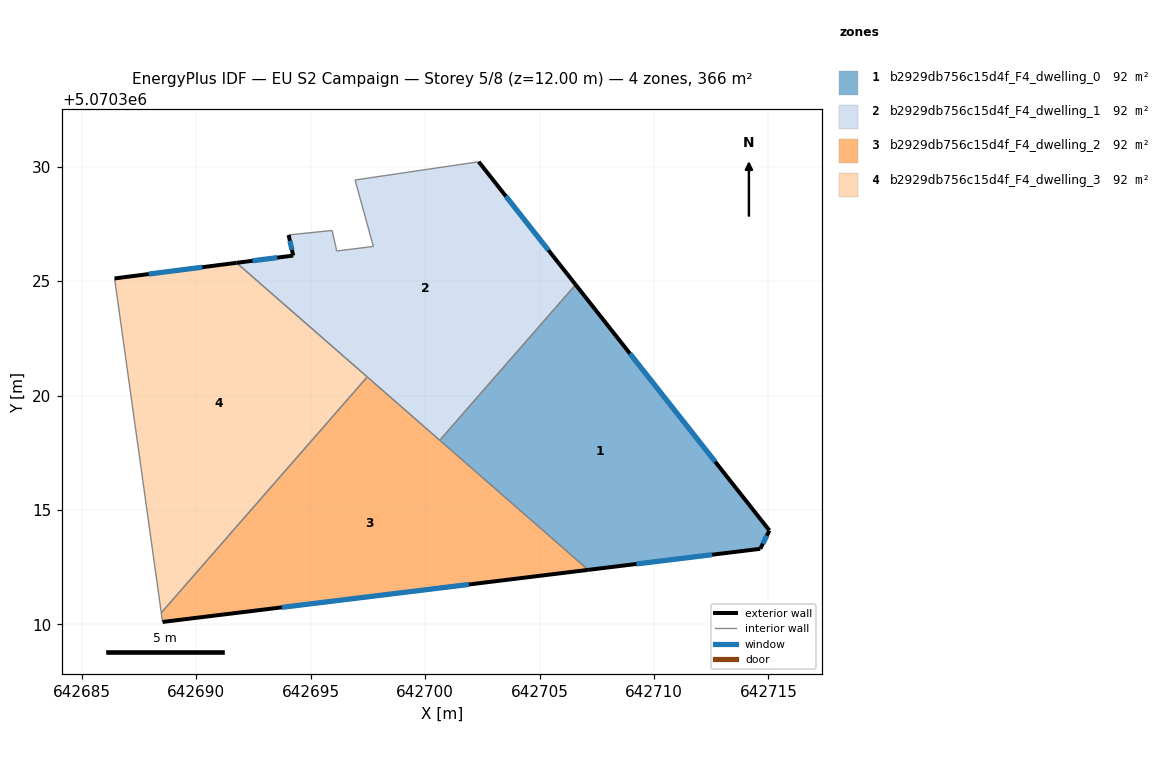
=== STOREY PLAN SPEC (per zone: floor XY polygon, exterior-wall plan segments, windows/doors) ===
zone 1: b2929db756c15d4f_F4_dwelling_0  (91.5 m²)
  floor: (642706.58, 5070324.85) (642715.05, 5070314.10) (642714.65, 5070313.30) (642707.13, 5070312.38) (642700.64, 5070318.05)
  exterior wall: (642707.13, 5070312.38) – (642714.65, 5070313.30)  [7.6 m]
    window: (642709.24, 5070312.64) – (642712.54, 5070313.05)  [4.4 m²]
  exterior wall: (642715.05, 5070314.10) – (642706.58, 5070324.85)  [13.7 m]
    window: (642712.67, 5070317.11) – (642708.95, 5070321.84)  [7.9 m²]
  exterior wall: (642714.65, 5070313.30) – (642715.05, 5070314.10)  [0.9 m]
    window: (642714.76, 5070313.53) – (642714.94, 5070313.88)  [0.5 m²]
  interior walls: 2
zone 2: b2929db756c15d4f_F4_dwelling_1  (91.5 m²)
  floor: (642702.34, 5070330.22) (642706.58, 5070324.85) (642700.64, 5070318.05) (642691.76, 5070325.80) (642694.24, 5070326.12) (642694.04, 5070327.02) (642695.94, 5070327.22) (642696.14, 5070326.32) (642697.74, 5070326.52) (642696.94, 5070329.42)
  exterior wall: (642706.58, 5070324.85) – (642702.34, 5070330.22)  [6.8 m]
    window: (642705.39, 5070326.35) – (642703.53, 5070328.71)  [4.0 m²]
  exterior wall: (642694.24, 5070326.12) – (642691.76, 5070325.80)  [2.5 m]
    window: (642693.54, 5070326.03) – (642692.45, 5070325.89)  [1.4 m²]
  exterior wall: (642694.04, 5070327.02) – (642694.24, 5070326.12)  [0.9 m]
    window: (642694.09, 5070326.77) – (642694.18, 5070326.37)  [0.5 m²]
  interior walls: 8
zone 3: b2929db756c15d4f_F4_dwelling_2  (91.5 m²)
  floor: (642707.13, 5070312.38) (642688.53, 5070310.11) (642688.47, 5070310.51) (642697.47, 5070320.82)
  exterior wall: (642688.53, 5070310.11) – (642707.13, 5070312.38)  [18.7 m]
    window: (642693.74, 5070310.75) – (642701.92, 5070311.75)  [10.9 m²]
  interior walls: 4
zone 4: b2929db756c15d4f_F4_dwelling_3  (91.5 m²)
  floor: (642697.47, 5070320.82) (642688.47, 5070310.51) (642686.43, 5070325.12) (642691.76, 5070325.80)
  exterior wall: (642691.76, 5070325.80) – (642686.43, 5070325.12)  [5.4 m]
    window: (642690.27, 5070325.61) – (642687.92, 5070325.31)  [3.1 m²]
  interior walls: 3

=== DERIVED (storey summary) ===
Building: EU S2 Campaign
Storey: 5 of 8  (floor level z = 12.00 m)
Storey gross floor area: 366.0 m²
Zones on this storey: 4
  - b2929db756c15d4f_F4_dwelling_0: floor 91.5 m²; exterior wall 22.1 m (66.4 m²); 3 window(s) 12.8 m²; WWR 19.3%
  - b2929db756c15d4f_F4_dwelling_1: floor 91.5 m²; exterior wall 10.3 m (30.8 m²); 3 window(s) 5.9 m²; WWR 19.3%
  - b2929db756c15d4f_F4_dwelling_2: floor 91.5 m²; exterior wall 18.7 m (56.2 m²); 1 window(s) 10.9 m²; WWR 19.3%
  - b2929db756c15d4f_F4_dwelling_3: floor 91.5 m²; exterior wall 5.4 m (16.1 m²); 1 window(s) 3.1 m²; WWR 19.3%
Zone adjacency (shared interzone walls):
  - b2929db756c15d4f_F4_dwelling_0 ↔ b2929db756c15d4f_F4_dwelling_1
  - b2929db756c15d4f_F4_dwelling_0 ↔ b2929db756c15d4f_F4_dwelling_2
  - b2929db756c15d4f_F4_dwelling_1 ↔ b2929db756c15d4f_F4_dwelling_2
  - b2929db756c15d4f_F4_dwelling_1 ↔ b2929db756c15d4f_F4_dwelling_3
  - b2929db756c15d4f_F4_dwelling_2 ↔ b2929db756c15d4f_F4_dwelling_3